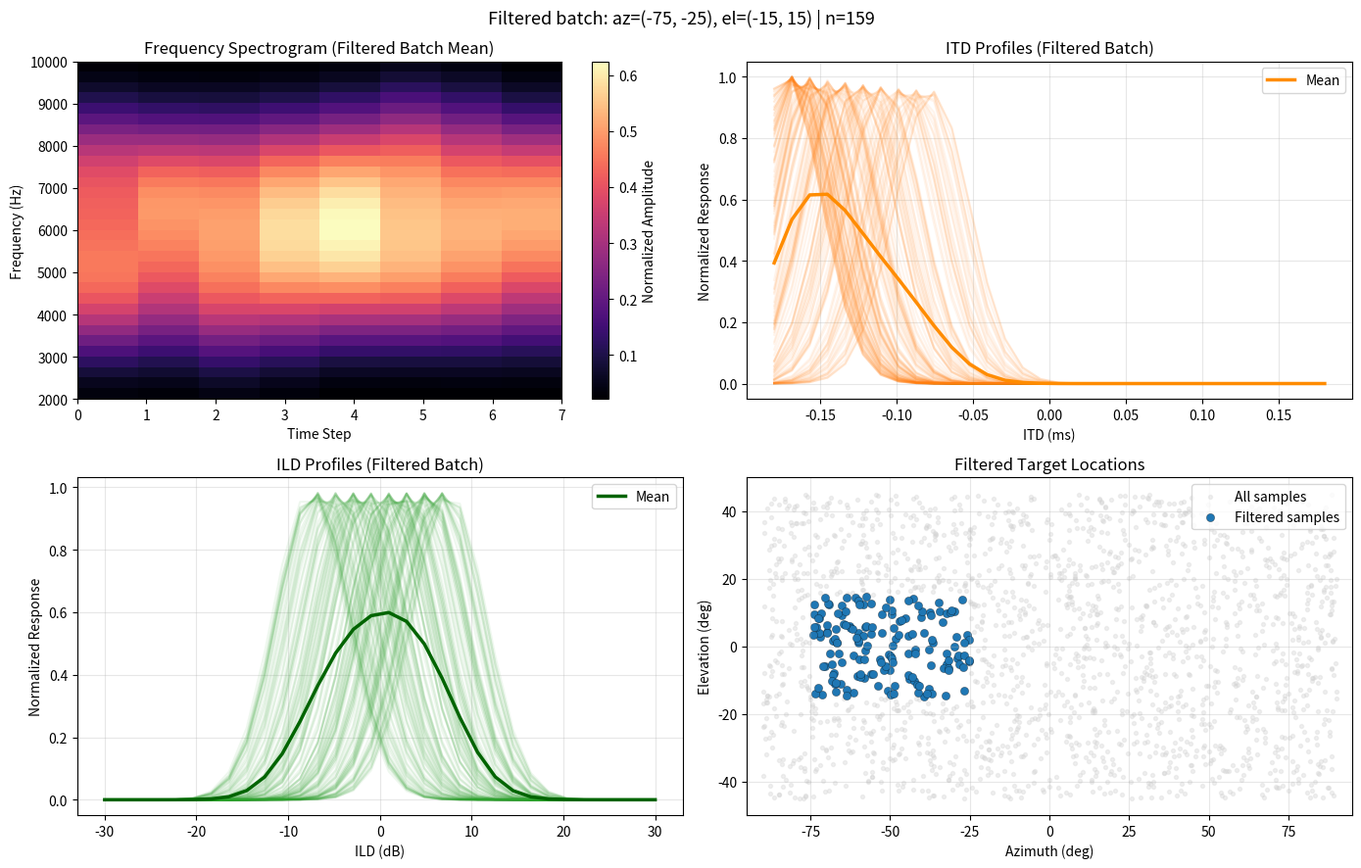

Write Python code to recreate this figure.
"""
make_data.py
============
Constructs the synthetic dataset of binaural features and source position labels, and provides utilities for visualizing the data.

Usage
─────
1. To create the synthetic dataset, call `create_synthetic_dataset()` with desired parameters. This returns the feature matrix `x_train`, target labels `y_train`, and the axes for frequency, ITD, and ILD.
2. To visualize the features and target distributions for a filtered subset of the data, use `plot_filtered_profiles()` with the dataset and desired azimuth/elevation ranges.

"""

import numpy as np
import matplotlib.pyplot as plt


def _periodic_gaussian_profile(axis, center, sigma, period, n_aliases=3):
    """Return a wrapped Gaussian profile with peaks repeated every `period`."""
    axis = np.asarray(axis, dtype=np.float32)
    aliases = np.arange(-n_aliases, n_aliases + 1, dtype=np.float32) * np.float32(period)
    deltas = axis[None, :] - (np.float32(center) + aliases[:, None])
    profile = np.exp(-0.5 * (deltas / (np.float32(sigma) + 1e-12)) ** 2).sum(axis=0)
    return profile.astype(np.float32)

# Extract features from real stereo audio into the same array-encoded format
def extract_binaural_features(
    left_audio,
    right_audio,
    sr=44100,
    n_freq_bins=32,
    f_min=200.0,
    f_max=8000.0,
    n_itd_bins=32,
    itd_min=-0.8,
    itd_max=0.8,
    n_ild_bins=32,
    ild_min=-20.0,
    ild_max=20.0,
    profile_sigma_bins=2.0,
    n_time_steps=8,
    frame_length=None,
    hop_length=None,
):
    """Extract time-varying frequency, ITD, and ILD profiles from stereo audio."""
    if frame_length is None:
        frame_length = max(len(left_audio) // n_time_steps, 1)
    if hop_length is None:
        hop_length = max(frame_length // 2, 1)

    if len(left_audio) < frame_length:
        left_audio = np.pad(left_audio, (0, frame_length - len(left_audio)))
        right_audio = np.pad(right_audio, (0, frame_length - len(right_audio)))

    freq_axis = np.linspace(f_min, f_max, n_freq_bins, dtype=np.float32)
    itd_axis = np.linspace(itd_min, itd_max, n_itd_bins, dtype=np.float32)
    ild_axis = np.linspace(ild_min, ild_max, n_ild_bins, dtype=np.float32)
    itd_sigma = (itd_max - itd_min) / max(n_itd_bins - 1, 1) * profile_sigma_bins
    ild_sigma = (ild_max - ild_min) / max(n_ild_bins - 1, 1) * profile_sigma_bins

    features_over_time = []
    for start in range(0, max(len(left_audio) - frame_length + 1, 1), hop_length):
        left_frame = left_audio[start:start + frame_length]
        right_frame = right_audio[start:start + frame_length]
        if len(left_frame) < frame_length:
            left_frame = np.pad(left_frame, (0, frame_length - len(left_frame)))
            right_frame = np.pad(right_frame, (0, frame_length - len(right_frame)))

        mono = 0.5 * (left_frame + right_frame)
        spectrum = np.abs(np.fft.rfft(mono))
        freqs = np.fft.rfftfreq(len(mono), 1 / sr)

        freq_profile = np.interp(freq_axis, freqs, spectrum).astype(np.float32)
        freq_profile /= (np.max(freq_profile) + 1e-12)

        correlation = np.correlate(left_frame, right_frame, mode='full')
        delay_samples = np.argmax(correlation) - len(left_frame) + 1
        itd = (delay_samples / sr) * 1000.0

        rms_left = np.sqrt(np.mean(left_frame ** 2))
        rms_right = np.sqrt(np.mean(right_frame ** 2))
        ild = 20 * np.log10((rms_left + 1e-12) / (rms_right + 1e-12))

        itd_profile = np.exp(-0.5 * ((itd_axis - itd) / (itd_sigma + 1e-12)) ** 2).astype(np.float32)
        ild_profile = np.exp(-0.5 * ((ild_axis - ild) / (ild_sigma + 1e-12)) ** 2).astype(np.float32)
        itd_profile /= (np.max(itd_profile) + 1e-12)
        ild_profile /= (np.max(ild_profile) + 1e-12)

        features_over_time.append(np.concatenate([freq_profile, itd_profile, ild_profile]).astype(np.float32))

    return np.concatenate(features_over_time).astype(np.float32)

# Generate synthetic data with owl-like coding: ITD~azimuth and ILD~elevation
def create_synthetic_dataset(
    n_samples=2000,
    sr=44100,
    n_freq_bins=32,
    f_min=2000.0,
    f_max=10000.0,
    n_itd_bins=32,
    itd_min=-0.18,
    itd_max=0.18,
    n_ild_bins=32,
    ild_min=-30.0,
    ild_max=30.0,
    profile_sigma_bins=2.0,
    freq_sigma_bins=4.0,
    freq_center_jitter=0.08,
    freq_amp_jitter=0.15,
    itd_hwhh=None,
    ild_hwhh=None,
    ipd_aliases=0,
    #ild_high_freq_start=3000.0,
    n_time_steps=8,
    time_jitter=0.35,
    temporal_wobble=0.18,
):
    """Generate synthetic binaural features and source position labels with owl-like cue mapping.

    The output for each sample is a flattened time series built from repeated
    frequency, ITD, and ILD profiles across n_time_steps.

    freq_sigma_bins controls the Gaussian width of the frequency profile.
    freq_center_jitter and freq_amp_jitter control how much the frequency
    center and amplitude vary across time steps.

    itd_hwhh controls the ITD profile half-width at half-height in ms. If None,
    bin-derived width from profile_sigma_bins is used.

    If ipd_aliases > 0, the ITD response is made periodic with period 1000 / f
    ms at each time step, so a pure tone produces ambiguous alias peaks at
    integer wavelength delays.
    """
    x_train = []
    y_train = []

    freq_axis = np.linspace(f_min, f_max, n_freq_bins, dtype=np.float32)
    itd_axis = np.linspace(itd_min, itd_max, n_itd_bins, dtype=np.float32)
    ild_axis = np.linspace(ild_min, ild_max, n_ild_bins, dtype=np.float32)

    # Gaussian width per axis (in axis units) from bin count
    itd_sigma = (itd_max - itd_min) / max(n_itd_bins - 1, 1) * profile_sigma_bins
    ild_sigma = (ild_max - ild_min) / max(n_ild_bins - 1, 1) * profile_sigma_bins

    # Optional direct control of ITD profile width using HWHH: HWHH = sigma*sqrt(2*ln(2))
    if itd_hwhh is not None:
        itd_sigma = max(float(itd_hwhh), 1e-9) / np.sqrt(2.0 * np.log(2.0))
    # Optional direct control of ILD profile width using HWHH: HWHH = sigma*sqrt(2*ln(2))
    if ild_hwhh is not None:
        ild_sigma = max(float(ild_hwhh), 1e-9) / np.sqrt(2.0 * np.log(2.0))

    itd_mid = 0.5 * (itd_min + itd_max)
    itd_half = 0.5 * (itd_max - itd_min)
    ild_mid = 0.5 * (ild_min + ild_max)
    ild_half = 0.5 * (ild_max - ild_min)

    for _ in range(n_samples):
        # Random source position
        azimuth = np.random.uniform(-90, 90)
        elevation = np.random.uniform(-45, 45)

        freq_frames = []
        itd_frames = []
        ild_frames = []

        # Create a short temporal trajectory for each cue and flatten it into one vector.
        time_points = np.linspace(-1.0, 1.0, n_time_steps, dtype=np.float32)
        for time_point in time_points:
            jitter = np.sin(np.pi * time_point) * time_jitter
            temporal_scale = 1.0 + 0.5 * temporal_wobble * np.cos(np.pi * time_point)

            freq_center_base = np.random.uniform(f_min + 0.2 * (f_max - f_min), f_max - 0.2 * (f_max - f_min))
            freq_center = np.clip(
                freq_center_base + jitter * freq_center_jitter * (f_max - f_min),
                f_min,
                f_max,
            )
            freq_sigma = max(freq_sigma_bins, 1e-6) * (f_max - f_min) / max(n_freq_bins - 1, 1)
            freq_profile = np.exp(-0.5 * ((freq_axis - freq_center) / freq_sigma) ** 2).astype(np.float32)
            freq_profile *= np.float32(1.0 + freq_amp_jitter * jitter)
            freq_profile = np.clip(freq_profile * np.float32(temporal_scale), 0.0, None)

            az_rad = np.radians(azimuth + jitter * 12.0)
            el_rad = np.radians(elevation + jitter * 8.0)
            center_freq = freq_center

            # Owl-like mapping
            # ITD is the principal cue for azimuth (left-right).
            itd = itd_mid + itd_half * np.sin(az_rad)

            # # ILD is the principal cue for elevation and gets stronger at high frequency.
            # hf_gain = np.clip(
            #     (center_freq - ild_high_freq_start) / (f_max - ild_high_freq_start + 1e-12),
            #     0.0,
            #     1.0,
            # )

            ild = ild_mid + ild_half * np.sin(el_rad) #* hf_gain

            # ITD/ILD profiles over their axes.
            # For pure tones, the ITD cue becomes periodic in delay with period 1/f.
            if ipd_aliases and center_freq > 1e-9:
                itd_period_ms = 1000.0 / float(center_freq)
                itd_profile = _periodic_gaussian_profile(
                    itd_axis,
                    itd,
                    itd_sigma,
                    itd_period_ms,
                    n_aliases=int(ipd_aliases),
                )
            else:
                itd_profile = np.exp(-0.5 * ((itd_axis - itd) / (itd_sigma + 1e-12)) ** 2).astype(np.float32)
            ild_profile = np.exp(-0.5 * ((ild_axis - ild) / (ild_sigma + 1e-12)) ** 2).astype(np.float32)
            itd_profile /= (np.max(itd_profile) + 1e-12)
            ild_profile /= (np.max(ild_profile) + 1e-12)

            freq_frames.append(freq_profile)
            itd_frames.append(itd_profile)
            ild_frames.append(ild_profile)

        # Features: flattened time-varying [frequency..., ITD..., ILD...] profiles
        features = np.concatenate(
            [
                np.stack(freq_frames, axis=0).reshape(-1),
                np.stack(itd_frames, axis=0).reshape(-1),
                np.stack(ild_frames, axis=0).reshape(-1),
            ]
        ).astype(np.float32)
        x_train.append(features)

        # Targets: [azimuth, elevation]
        y_train.append([azimuth, elevation])

    return (
        np.array(x_train, dtype=np.float32),
        np.array(y_train, dtype=np.float32),
        freq_axis,
        itd_axis,
        ild_axis,
    )

def plot_filtered_profiles(
    x_data,
    y_data,
    freq_axis,
    itd_axis,
    ild_axis,
    azimuth_range=(-75, -25),
    elevation_range=(-15, 15),
    max_samples=200,
    random_seed=42,
    show_individual=True,
    individual_alpha=0.08,
    n_time_steps=8,
):
    """Plot filtered frequency/ITD/ILD profiles and target locations for selected samples."""
    mask = (
        (y_data[:, 0] >= azimuth_range[0]) & (y_data[:, 0] <= azimuth_range[1]) &
        (y_data[:, 1] >= elevation_range[0]) & (y_data[:, 1] <= elevation_range[1])
    )

    selected_idx = np.where(mask)[0]
    print(f'Matching samples: {len(selected_idx)}')

    if len(selected_idx) == 0:
        print('No samples matched these ranges. Widen the filters and rerun.')
        return selected_idx

    rng = np.random.default_rng(random_seed)
    if len(selected_idx) > max_samples:
        selected_idx = rng.choice(selected_idx, size=max_samples, replace=False)

    selected_x = x_data[selected_idx]
    selected_y = y_data[selected_idx]

    n_f = len(freq_axis)
    n_i = len(itd_axis)
    n_l = len(ild_axis)
    per_step = n_f + n_i + n_l
    expected_len = n_time_steps * per_step
    if selected_x.shape[1] != expected_len:
        raise ValueError(
            f'Expected flattened feature length {expected_len}, got {selected_x.shape[1]}. '
            'Pass the correct n_time_steps for this dataset.'
        )

    freq_batch = selected_x[:, : n_time_steps * n_f].reshape(len(selected_x), n_time_steps, n_f)
    itd_batch = selected_x[:, n_time_steps * n_f : n_time_steps * (n_f + n_i)].reshape(len(selected_x), n_time_steps, n_i)
    ild_batch = selected_x[:, n_time_steps * (n_f + n_i) :].reshape(len(selected_x), n_time_steps, n_l)

    fig, axes = plt.subplots(2, 2, figsize=(14, 9))

    # Show the flattened frequency block as a time-frequency spectrogram.
    freq_spectrogram = freq_batch.mean(axis=0).T
    im = axes[0, 0].imshow(
        freq_spectrogram,
        aspect='auto',
        origin='lower',
        cmap='magma',
        extent=[0, n_time_steps - 1, float(freq_axis[0]), float(freq_axis[-1])],
    )
    axes[0, 0].set_title('Frequency Spectrogram (Filtered Batch Mean)')
    axes[0, 0].set_xlabel('Time Step')
    axes[0, 0].set_ylabel('Frequency (Hz)')
    cbar = plt.colorbar(im, ax=axes[0, 0])
    cbar.set_label('Normalized Amplitude')

    if show_individual:
        for sample in itd_batch:
            axes[0, 1].plot(itd_axis, sample.mean(axis=0), color='tab:orange', alpha=individual_alpha)
    axes[0, 1].plot(itd_axis, itd_batch.mean(axis=(0, 1)), color='darkorange', linewidth=2.5, label='Mean')
    axes[0, 1].set_title('ITD Profiles (Filtered Batch)')
    axes[0, 1].set_xlabel('ITD (ms)')
    axes[0, 1].set_ylabel('Normalized Response')
    axes[0, 1].grid(alpha=0.3)
    axes[0, 1].legend()

    if show_individual:
        for sample in ild_batch:
            axes[1, 0].plot(ild_axis, sample.mean(axis=0), color='tab:green', alpha=individual_alpha)
    axes[1, 0].plot(ild_axis, ild_batch.mean(axis=(0, 1)), color='darkgreen', linewidth=2.5, label='Mean')
    axes[1, 0].set_title('ILD Profiles (Filtered Batch)')
    axes[1, 0].set_xlabel('ILD (dB)')
    axes[1, 0].set_ylabel('Normalized Response')
    axes[1, 0].grid(alpha=0.3)
    axes[1, 0].legend()

    axes[1, 1].scatter(y_data[:, 0], y_data[:, 1], s=8, c='lightgray', alpha=0.35, label='All samples')
    sc = axes[1, 1].scatter(
        selected_y[:, 0],
        selected_y[:, 1],
        s=35,
        edgecolor='black',
        linewidth=0.2,
        label='Filtered samples',
    )
    axes[1, 1].set_title('Filtered Target Locations')
    axes[1, 1].set_xlabel('Azimuth (deg)')
    axes[1, 1].set_ylabel('Elevation (deg)')
    axes[1, 1].set_xlim(-95, 95)
    axes[1, 1].set_ylim(-50, 50)
    axes[1, 1].grid(alpha=0.3)
    axes[1, 1].legend(loc='upper right')

    fig.suptitle(
        f'Filtered batch: az={azimuth_range}, el={elevation_range} | n={len(selected_idx)}',
        fontsize=13,
    )
    plt.tight_layout()
    plt.show()

    return selected_idx

if __name__ == "__main__":
    # Example usage:
    x_train, y_train, freq_axis, itd_axis, ild_axis = create_synthetic_dataset(n_samples=2000)
    plot_filtered_profiles(x_train, y_train, freq_axis, itd_axis, ild_axis)
